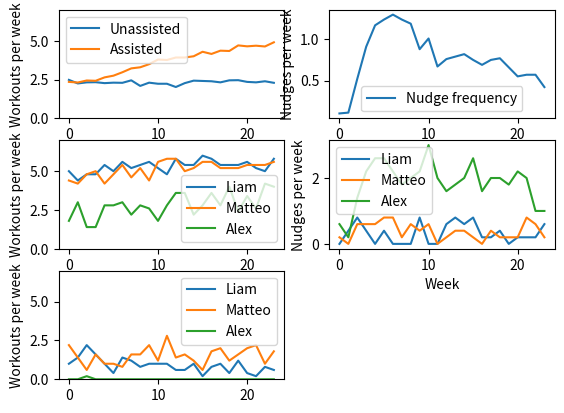

Here is the Python script that generated this plot:
import random
import matplotlib.pyplot as plt
import numpy as np

#USER DATA TAKEN FROM FOLLOWING STUDIES:

#https://www.researchgate.net/figure/The-frequency-of-physical-activity-per-week_tbl2_259148040
#Milanović, Z., Sporiš, G., Trajkovič, N., Vračan, D., Andrijašević, M., Pantelić, S. and Baić, M., 2013. 
# Attitudes towards exercise and the physical exercise habits of University of Zagreb students. Annales Kinesiologiae, 4(1).

#https://www.ncbi.nlm.nih.gov/pmc/articles/PMC4642397/


# Function to generate users
def generate_users(names, traits, starting_level):
    users = []
    for i in range(len(names)):
        user = {
            # user info and stats
            'name': names[i],
            'motivation': starting_level[i],
            'workout_chance': starting_level[i],  # Start with set activity level
            'traits': traits[i],
            
            # data the algorithm has access to
            #'activity_level' : activity_level[i],
            'workouts_this_week': 0,
            'nudges_received': 0,
            'encouragements_received': 0,
            'nudge_chance' : 0.5,
        }
        users.append(user)
    return users


# Function to generate users
def generate_generic_users(nr_users):
    users = []
    for i in range(nr_users):
        #stats based on cited study
        x = random.randint(0,100)
        weekly_workouts = 0
        if(x >= 57 and x < 59): weekly_workouts = 1
        elif(x < 78): weekly_workouts = 2
        elif(x < 91): weekly_workouts = 3
        elif(x < 95): weekly_workouts = 4
        elif(x < 97): weekly_workouts = 5
        else: weekly_workouts = 6
        user = {
            # user info and stats
            'name': i,
            'motivation': weekly_workouts*100.0 / 7.0,
            'workout_chance': weekly_workouts*100.0 / 7.0,
            'traits': [],
            'workouts_this_week': 0,
            'nudges_received': 0,
            'nudge_chance' : 0.5,
        }
        users.append(user)
    return users


# Function to calculate moving average for really large timeframes
def moving_average(lst, window_size=3):
    return [sum(lst[i:i+window_size])/window_size for i in range(len(lst)-window_size+1)]



def nudge(user, workout_frequency_history, day):
    #Every day, check if user is behind or ahead of average
    user_mean = np.mean([workout for user_workouts in workout_frequency_history.values() for workout in user_workouts])
    if user['workouts_this_week'] < user_mean/(7 - (day%7)):  # User is behind, send nudge
        user['nudge_chance'] *= 1.5
    
    if  user['nudge_chance'] > random.randint(0,100):  # User has a chance of being nudged
        user['nudges_received'] += 1
        user['nudge_chance'] *= 0.5
        user['workout_chance'] += np.random.normal(20, 50)  # Increase workout chance in response to nudge
        user['motivation'] += np.random.normal(2, 6)
        user['workout_chance'] = max(0, min(100, user['workout_chance']))  # Limit workout frequency
        user['motivation'] = max(0, min(100, user['motivation']))  # Limit user motivation

'''
Weekly feedback function, not used in this version

def weekly_feedback(user, workout_frequency_history):
    if user['workouts_this_week'] >= np.mean([workout for user_workouts in workout_frequency_history.values() for workout in user_workouts]):  # User is ahead, send encouragement
        user['nudges_received'] += 1
        user['workout_chance'] += np.random.normal(7, 7)
    else:  # User is behind, send nudge
        user['nudges_received'] += 1
        user['nudge_chance'] *= 0.5
        user['workout_chance'] += np.random.normal(4, 10)
'''

def check_traits(user, day):
    if 'motivated' in user['traits']:
        user['motivation'] += np.random.normal(1, 1)/(day+1)
    if 'unmotivated' in user['traits']:
        user['motivation'] += np.random.normal(-0.5, 0.5)
    if 'busy' in user['traits']:
        if(day%7 < 5):
            user['workout_chance'] += np.random.normal(-10, 15)
            user['motivation'] += np.random.normal(-0.01, 1)
        
    user['workout_chance'] = max(0, min(100, user['workout_chance']))  # Limit workout frequency
    user['motivation'] = max(0, min(100, user['motivation']))  # Limit user motivation

# Function to simulate app influence on workout frequency / week
def simulate_normal_behaviour(users, num_days=84):  # for now we will plot it over ~3 months
    workout_frequency_history = {user['name']: [] for user in users}  # workout frequency history for each user      
    for day in range(num_days):
        for user in users:
            user['workout_chance'] = user['motivation']  # Reset workout chance to motivation level
            # add user traits for individual personas
            check_traits(user, day)
            # Probability of a workout occurring, account for at least 1 rest day per week
            workout_occurred = user['workouts_this_week'] < 6 and random.random() < user['workout_chance'] / 100 
            if workout_occurred:
                user['workouts_this_week'] += 1
            if day % 7 == 6:  # End of the week
                workout_frequency_history[user['name']].append(user['workouts_this_week'])
                user['workouts_this_week'] = 0  # Reset for the next week
                user['motivation'] += np.random.normal(0, 1)
    return workout_frequency_history


# Function to simulate app influence on workout frequency / week
def simulate_app_influence(users, num_days=84):  # for now we will plot it over ~3 months
    workout_frequency_history = {user['name']: [] for user in users}  # workout frequency history for each user    
    nudge_frequency_history = {user['name']: [] for user in users}  # Nudge frequency history for each user 
    for day in range(num_days):
        for user in users:
            user['workout_chance'] = user['motivation']  # Reset workout chance to motivation level
            # add user quirks for individual personas
            check_traits(user, day)
            # Probability of a workout occurring, account for at least 1 rest day per week
            workout_occurred = user['workouts_this_week'] < 6 and random.random() < user['workout_chance'] / 100 
            if workout_occurred:
                user['workouts_this_week'] += 1
            
            nudge(user, workout_frequency_history, day)
            # End of the week
            if day % 7 == 6:  
                #weekly_feedback(user, workout_frequency_history, nudge_frequency_history)
                workout_frequency_history[user['name']].append(user['workouts_this_week'])
                nudge_frequency_history[user['name']].append(user['nudges_received'])
                user['workouts_this_week'] = 0  # Reset for the next week
                user['nudges_received'] = 0  # Reset for the next week
                user['motivation'] += np.random.normal(0, 1)
    return workout_frequency_history, nudge_frequency_history


# Calculate moving average of workout frequency (for long term graphs)
#   for i in range(len(workout_frequency_history)):
#     workout_frequency_history[i] = moving_average(workout_frequency_history[i])

def average_simulations(simulation_type, users, num_days=84, runs=4):
    # Run the simulation multiple times to get an average
    old_users = users
    workout_frequency_history = {user['name']: [] for user in users}  # workout frequency history for each user
    nudge_frequency_history = {user['name']: [] for user in users}  # Nudge frequency history for each user 
    for _ in range(runs):
        if simulation_type == 'normal':
            run_workout_frequency_history = simulate_normal_behaviour(users, num_days)
        elif simulation_type == 'app':
            run_workout_frequency_history, run_nudge_frequency_history = simulate_app_influence(users, num_days)
            for user in users:
                nudge_frequency_history[user['name']].append(run_nudge_frequency_history[user['name']])
        for user in users:
            workout_frequency_history[user['name']].append(run_workout_frequency_history[user['name']])
        users = old_users
    for user in users:
        #mean of workout frequency history for each user
        workout_frequency_history[user['name']] = np.mean(workout_frequency_history[user['name']], axis=0)
        nudge_frequency_history[user['name']] = np.mean(nudge_frequency_history[user['name']], axis=0)
    return workout_frequency_history, nudge_frequency_history


'''Simulation with generic users'''
users = generate_generic_users(100)
unassisted_workout_history = simulate_normal_behaviour(users, 24 * 7)
users = generate_generic_users(100)
assisted_workout_history, nudge_frequency_history = simulate_app_influence(users, 24 * 7)

# Create three subplots
fig, ([generic_graph, generic_nudge_graph], [assisted_persona_graph, persona_nudge_graph], [persona_graph, empty]) = plt.subplots(3,2)
empty.axis('off')
# Convert the dictionary values to lists
unassisted_workout_list = list(unassisted_workout_history.values())
assisted_workout_list = list(assisted_workout_history.values())
nudge_frequency_list = list(nudge_frequency_history.values())
# Calculate the mean of the lists
unassisted_workout_mean = np.mean(unassisted_workout_list, axis=0)
assisted_workout_mean = np.mean(assisted_workout_list, axis=0)
nudge_frequency_mean = np.mean(nudge_frequency_list, axis=0)

# Plot the mean workout frequency history on the subplots
generic_graph.plot(unassisted_workout_mean, label='Unassisted')
generic_graph.plot(assisted_workout_mean, label='Assisted')
generic_graph.set_ylabel('Workouts per week')
generic_graph.set_ylim([0, 7])
generic_graph.legend()
generic_nudge_graph.plot(nudge_frequency_mean, label='Nudge frequency')
generic_nudge_graph.set_xlabel('Week')
generic_nudge_graph.set_ylabel('Nudges per week')
generic_nudge_graph.legend()


'''Simulation with personas'''
#List of user names and habits
names = ['Liam', 'Matteo', 'Alex']
traits = [['busy'],['busy', 'motivated'],['unmotivated']]
starting_level = [40, 10, 0]
users = generate_users(names, traits, starting_level)

unassisted_persona_history, _ = average_simulations('normal', users, 24 * 7, 5)
for name in unassisted_persona_history:
    persona_graph.plot(unassisted_persona_history[name], label=name)
persona_graph.set_ylabel('Workouts per week')
persona_graph.set_ylim([0, 7])
persona_graph.legend()

users = generate_users(names, traits, starting_level)
assisted_persona_history, nudge_persona_history = average_simulations('app', users, 24 * 7, 5)

# Plot workout frequency history for each user on the first subplot
for name in assisted_persona_history:
    assisted_persona_graph.plot(assisted_persona_history[name], label=name)
assisted_persona_graph.set_ylabel('Workouts per week')
assisted_persona_graph.set_ylim([0, 7])
assisted_persona_graph.legend()


# Plot nudge frequency history for each user on the second subplot
for name in nudge_persona_history:
    persona_nudge_graph.plot(nudge_persona_history[name], label=name)
persona_nudge_graph.set_xlabel('Week')
persona_nudge_graph.set_ylabel('Nudges per week')
persona_nudge_graph.legend()


# Show the plot
plt.show()





